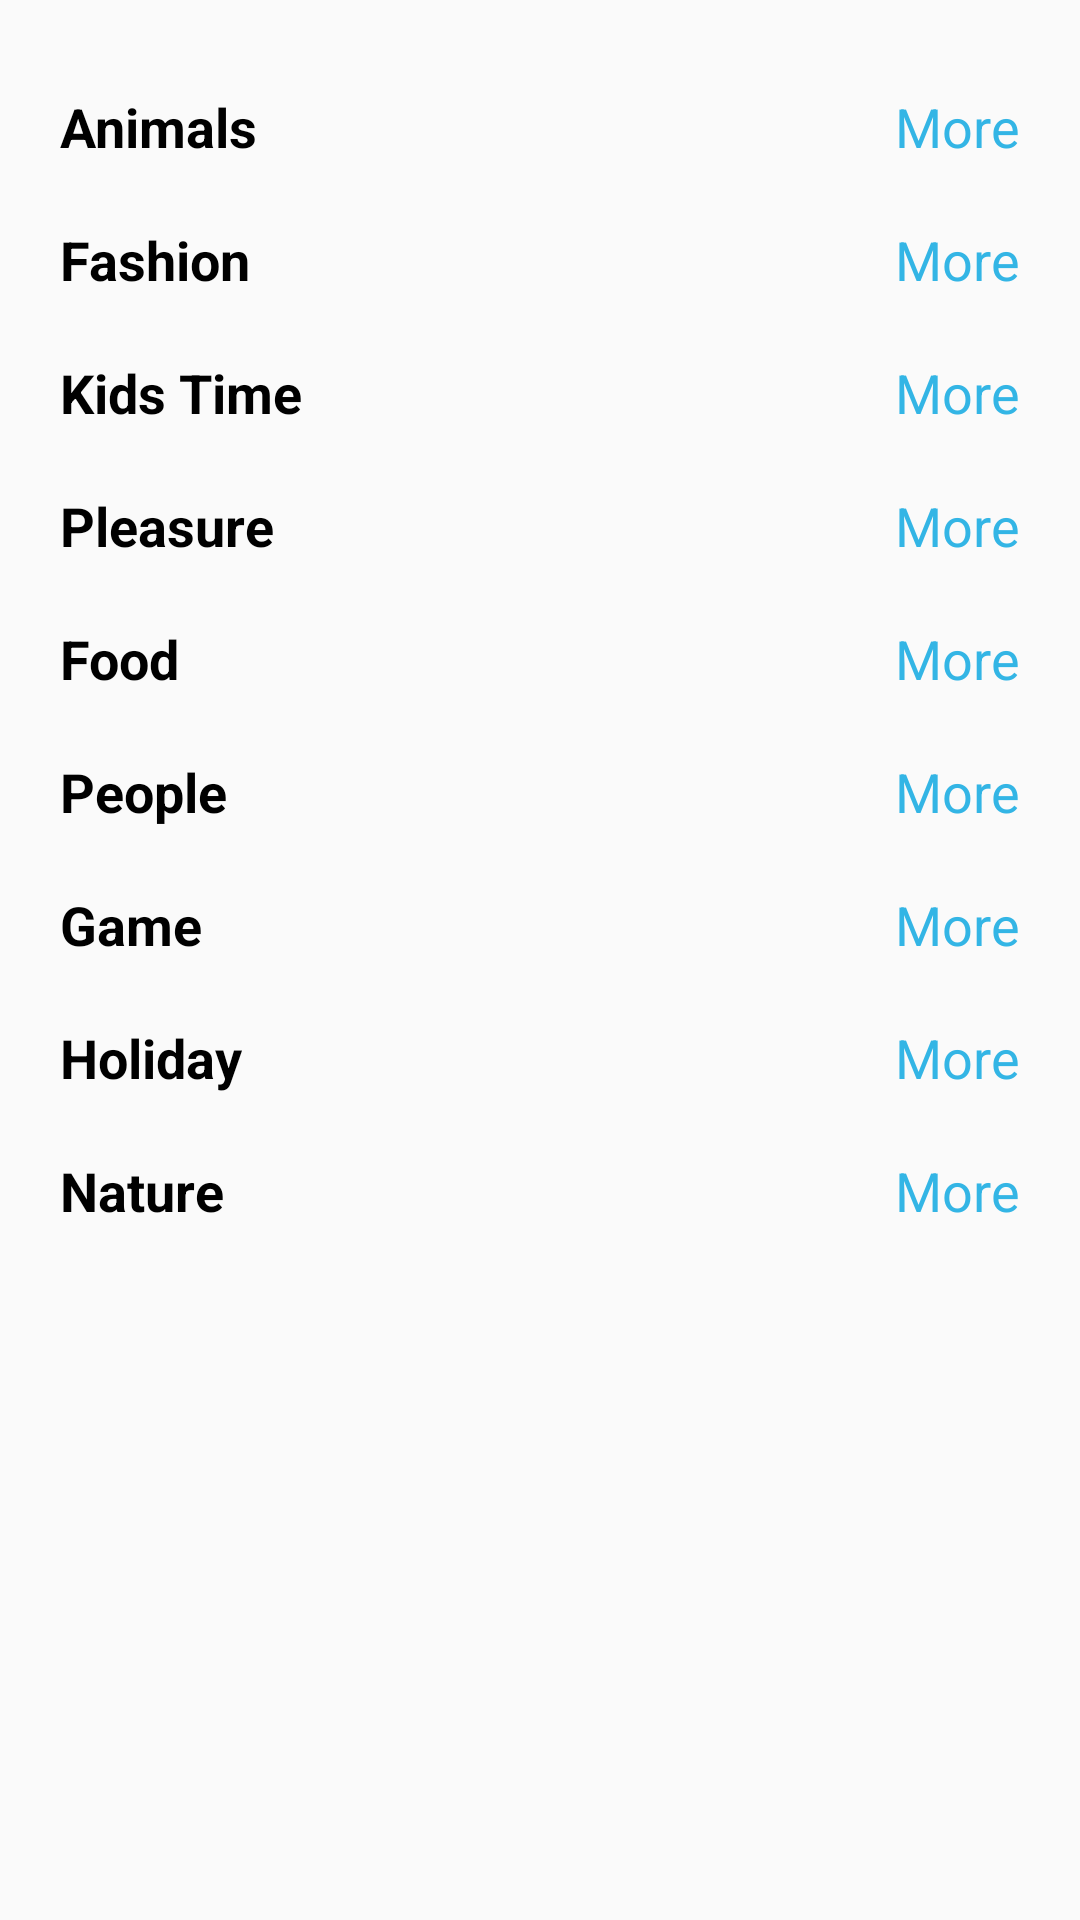

Android layout source for this screen:
<!-- AndroidManifest.xml: application theme AppTheme -->
<!-- res/layout/home.xml -->
<?xml version="1.0" encoding="utf-8"?>
<ScrollView xmlns:android="http://schemas.android.com/apk/res/android"
    android:layout_width="match_parent"
    android:layout_height="match_parent"
    android:orientation="vertical"
    android:scrollbars="none">

    <LinearLayout
        android:layout_width="match_parent"
        android:layout_height="match_parent"
        android:layout_margin="20dp"
        android:orientation="vertical">

        <RelativeLayout
            android:layout_width="match_parent"
            android:layout_height="wrap_content"
            android:layout_marginTop="10dp">

            <TextView
                android:layout_width="wrap_content"
                android:layout_height="wrap_content"
                android:text="Animals"
                android:layout_alignParentLeft="true"
                android:textColor="@color/black_color"
                android:textSize="18sp"
                android:textStyle="bold" />

            <TextView
                android:id="@+id/tvMoreAnimals"
                android:layout_width="wrap_content"
                android:layout_height="wrap_content"
                android:textSize="18sp"
                android:layout_alignParentRight="true"
                android:text="@string/more"
                android:textColor="@color/blue"/>

        </RelativeLayout>

        <android.support.v7.widget.RecyclerView
            android:id="@+id/animals"
            android:layout_width="match_parent"
            android:layout_height="wrap_content"
            android:layout_marginTop="10dp" />


        <RelativeLayout
            android:layout_width="match_parent"
            android:layout_height="wrap_content"
            android:layout_marginTop="10dp"
            >


            <TextView
                android:layout_width="wrap_content"
                android:layout_height="wrap_content"
                android:layout_alignParentLeft="true"
                android:text="Fashion"
                android:textColor="@color/black_color"
                android:textSize="18sp"
                android:textStyle="bold" />

            <TextView
                android:id="@+id/tvMoreFashion"
                android:layout_width="wrap_content"
                android:layout_height="wrap_content"
                android:textSize="18sp"
                android:layout_alignParentRight="true"
                android:text="@string/more"
                android:textColor="@color/blue"/>

        </RelativeLayout>


        <android.support.v7.widget.RecyclerView
            android:id="@+id/fashion"
            android:layout_width="match_parent"
            android:layout_height="wrap_content"
            android:layout_marginTop="10dp" />

        <RelativeLayout
            android:layout_width="match_parent"
            android:layout_height="wrap_content"
            android:layout_marginTop="10dp">


            <TextView
                android:layout_width="wrap_content"
                android:layout_height="wrap_content"
                android:text="Kids Time"
                android:textColor="@color/black_color"
                android:textSize="18sp"
                android:textStyle="bold" />

            <TextView
                android:id="@+id/tvMoreKids"
                android:layout_width="wrap_content"
                android:layout_height="wrap_content"
                android:textSize="18sp"
                android:layout_alignParentRight="true"
                android:text="@string/more"
                android:textColor="@color/blue"/>

        </RelativeLayout>

        <android.support.v7.widget.RecyclerView
            android:id="@+id/kids_time"
            android:layout_width="match_parent"
            android:layout_height="wrap_content"
            android:layout_marginTop="10dp" />

        <RelativeLayout
            android:layout_width="match_parent"
            android:layout_height="wrap_content"
            android:layout_marginTop="10dp"
            >
            <TextView
                android:layout_width="wrap_content"
                android:layout_height="wrap_content"
                android:text="Pleasure"
                android:layout_alignParentLeft="true"
                android:textColor="@color/black_color"
                android:textSize="18sp"
                android:textStyle="bold" />

            <TextView
                android:id="@+id/tvMorePleasure"
                android:layout_width="wrap_content"
                android:layout_height="wrap_content"
                android:textSize="18sp"
                android:layout_alignParentRight="true"
                android:text="@string/more"
                android:textColor="@color/blue"/>

        </RelativeLayout>

        <android.support.v7.widget.RecyclerView
            android:id="@+id/pleasure"
            android:layout_width="match_parent"
            android:layout_height="wrap_content"
            android:layout_marginTop="10dp" />

        <RelativeLayout
            android:layout_width="match_parent"
            android:layout_height="wrap_content"
            android:layout_marginTop="10dp"
            >

            <TextView
                android:layout_width="wrap_content"
                android:layout_height="wrap_content"
                android:text="Food"
                android:textColor="@color/black_color"
                android:textSize="18sp"
                android:layout_alignParentLeft="true"
                android:textStyle="bold" />

            <TextView
                android:id="@+id/tvMoreFood"
                android:layout_width="wrap_content"
                android:layout_height="wrap_content"
                android:textSize="18sp"
                android:layout_alignParentRight="true"
                android:text="@string/more"
                android:textColor="@color/blue"/>

        </RelativeLayout>

        <android.support.v7.widget.RecyclerView
            android:id="@+id/food"
            android:layout_width="match_parent"
            android:layout_height="wrap_content"
            android:layout_marginTop="10dp" />

        <RelativeLayout
            android:layout_width="match_parent"
            android:layout_height="wrap_content"
            android:layout_marginTop="10dp"
            >

            <TextView
                android:layout_width="wrap_content"
                android:layout_height="wrap_content"
                android:layout_alignParentLeft="true"
                android:text="People"
                android:textColor="@color/black_color"
                android:textSize="18sp"
                android:textStyle="bold" />

            <TextView
                android:id="@+id/tvMorePeople"
                android:layout_width="wrap_content"
                android:layout_height="wrap_content"
                android:textSize="18sp"
                android:layout_alignParentRight="true"
                android:text="@string/more"
                android:textColor="@color/blue"/>

        </RelativeLayout>

        <android.support.v7.widget.RecyclerView
            android:id="@+id/people"
            android:layout_width="match_parent"
            android:layout_height="wrap_content"
            android:layout_marginTop="10dp" />

        <RelativeLayout
            android:layout_width="match_parent"
            android:layout_height="wrap_content"
            android:layout_marginTop="10dp"
            >


            <TextView
                android:layout_width="wrap_content"
                android:layout_height="wrap_content"
                android:layout_alignParentLeft="true"
                android:text="Game"
                android:textColor="@color/black_color"
                android:textSize="18sp"
                android:textStyle="bold" />


            <TextView
                android:id="@+id/tvMoreGame"
                android:layout_width="wrap_content"
                android:layout_height="wrap_content"
                android:textSize="18sp"
                android:layout_alignParentRight="true"
                android:text="@string/more"
                android:textColor="@color/blue"/>

        </RelativeLayout>

        <android.support.v7.widget.RecyclerView
            android:id="@+id/game"
            android:layout_width="match_parent"
            android:layout_height="wrap_content"
            android:layout_marginTop="10dp" />


        <RelativeLayout
            android:layout_width="match_parent"
            android:layout_height="wrap_content"
            android:layout_marginTop="10dp"
            >

            <TextView
                android:layout_width="wrap_content"
                android:layout_height="wrap_content"
                android:layout_alignParentLeft="true"
                android:text="Holiday"
                android:textColor="@color/black_color"
                android:textSize="18sp"
                android:textStyle="bold" />

            <TextView
                android:id="@+id/tvMoreHoliday"
                android:layout_width="wrap_content"
                android:layout_height="wrap_content"
                android:textSize="18sp"
                android:layout_alignParentRight="true"
                android:text="@string/more"
                android:textColor="@color/blue"/>

        </RelativeLayout>
        <android.support.v7.widget.RecyclerView
            android:id="@+id/holiday"
            android:layout_width="match_parent"
            android:layout_height="wrap_content"
            android:layout_marginTop="10dp" />

        <RelativeLayout
            android:layout_width="match_parent"
            android:layout_height="wrap_content"
            android:layout_marginTop="10dp"
            >


            <TextView
                android:layout_width="wrap_content"
                android:layout_height="wrap_content"
                android:layout_alignParentLeft="true"
                android:text="Nature"
                android:textColor="@color/black_color"
                android:textSize="18sp"
                android:textStyle="bold" />

            <TextView
                android:id="@+id/tvMoreNature"
                android:layout_width="wrap_content"
                android:layout_height="wrap_content"
                android:textSize="18sp"
                android:layout_alignParentRight="true"
                android:text="@string/more"
                android:textColor="@color/blue"/>

        </RelativeLayout>
        <android.support.v7.widget.RecyclerView
            android:id="@+id/nature"
            android:layout_width="match_parent"
            android:layout_height="wrap_content"
            android:layout_marginTop="10dp" />


    </LinearLayout>
</ScrollView>
<!-- resources referenced by this layout -->
<resources>
  <color name="black_color">#000000</color>
  <color name="blue">#ff33b5e5</color>
  <string name="more">More</string>
  <style name="AppTheme" parent="Theme.AppCompat.Light.DarkActionBar">
          
          <item name="colorPrimary">@color/app_color</item>
          <item name="colorPrimaryDark">@color/app_color</item>
          <item name="colorAccent">@color/app_color</item>
          <item name="android:textColor">@color/black_color</item>
          <item name="android:textColorHint">@color/app_color</item>
          <item name="windowActionBar">false</item>
          <item name="windowNoTitle">true</item>
  
      </style>
  <color name="app_color">#135172</color>
</resources>
